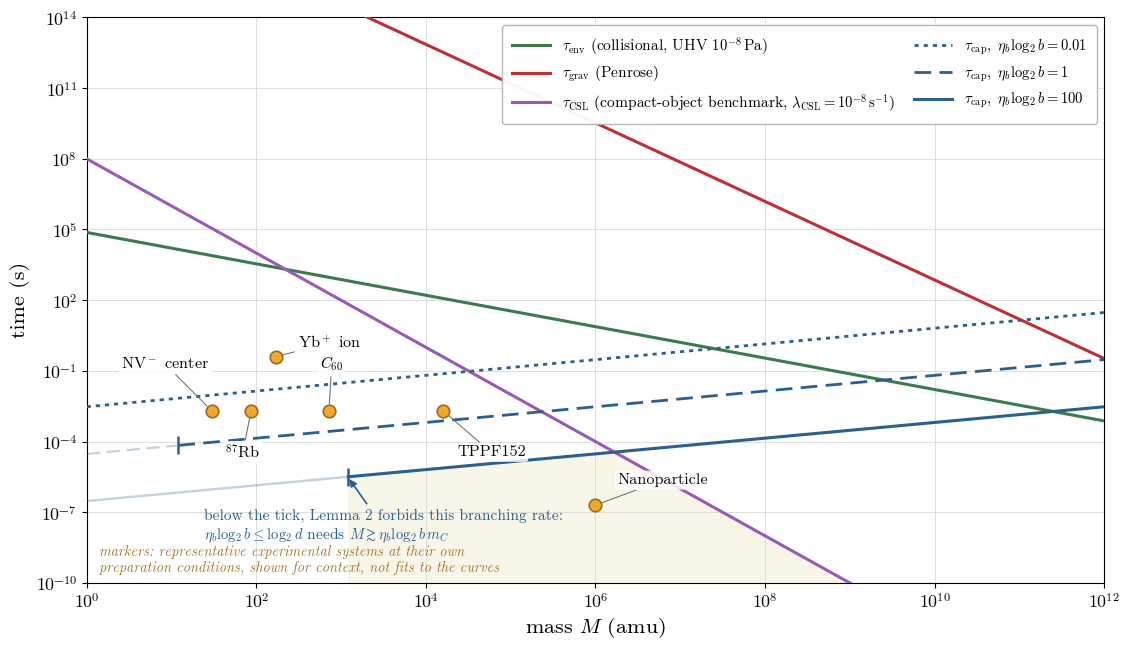

The script that saved this image:
#!/usr/bin/env python3
"""Figure 3: four decoherence timescales vs mass.
Revised per referee comment 5: ALL four curves are now computed from one explicit,
stated parameter set (listed in Table 2), so the figure is reproducible. CSL is
labelled a compact-object benchmark. No '--' in any text label.
Reference model (illustrative; swap values and re-run to match a different choice):
  rho=2.0e3 kg/m^3 ; R=(3M/4 pi rho)^(1/3) ; N=M/m_C, m_C=12 u ; E_dyn=3 N kB T, T=4 K ;
  E_cap=M c^2 ; tau_env=1/(n_bg sigma v_th), N2 gas @300K, P=1e-8 Pa ;
  tau_grav=hbar R/(G M^2) ; tau_CSL=m_nuc^2/(lambda_CSL M^2), lambda_CSL=1e-8 s^-1."""
import numpy as np
import matplotlib as mpl
mpl.use("Agg")
import matplotlib.pyplot as plt
mpl.rcParams.update({"text.usetex": False, "font.family": "serif",
    "font.serif": ["Latin Modern Roman", "CMU Serif", "DejaVu Serif"],
    "mathtext.fontset": "cm", "axes.unicode_minus": False, "savefig.dpi": 300})

GREEN, GRAV_RED, PURPLE, NAVY = "#3c7a4e", "#be2f37", "#9b59b6", "#2c5f8e"
MFC, MEC, YELL = "#f0a830", "#9c6c17", "#f8f6e9"

# physical constants (SI)
hbar, kB, c, G, amu = 1.054571e-34, 1.380649e-23, 2.99792458e8, 6.674e-11, 1.660539e-27
# reference parameters
rho, m_C, T = 2.0e3, 12*amu, 4.0           # bulk density, constituent mass, internal temp
P, Tg, mgas = 1e-8, 300.0, 28*amu          # UHV pressure, gas temp, N2 mass
lam, m_nuc = 1e-8, amu                      # CSL benchmark rate, nucleon reference mass

M = np.logspace(0, 12, 600)                 # mass in amu
Mk = M*amu                                  # mass in kg
R = (3*Mk/(4*np.pi*rho))**(1/3)
n_bg = P/(kB*Tg); v_th = np.sqrt(3*kB*Tg/mgas)
tau_env  = 1.0/(n_bg*np.pi*R**2*v_th)
tau_grav = hbar*R/(G*Mk**2)
tau_csl  = m_nuc**2/(lam*Mk**2)
N = Mk/m_C; E_dyn = 3*N*kB*T; E_cap = Mk*c**2
cap = {be: (np.pi**2/np.log(2))*R/(c*(E_dyn/E_cap)*be) for be in (0.01, 1.0, 100.0)}

fig, ax = plt.subplots(figsize=(11.4, 6.6))
YLO, YHI = 1e-10, 1e14
MS100 = 100.0 * m_C / amu
adm = M >= MS100
env = np.minimum.reduce([tau_env[adm], tau_grav[adm], tau_csl[adm], cap[100.0][adm]])
ax.fill_between(M[adm], YLO, np.clip(env, YLO, YHI), color=YELL, zorder=0)

h_env,  = ax.plot(M, tau_env,  color=GREEN,    lw=2.2, zorder=3)
h_grav, = ax.plot(M, tau_grav, color=GRAV_RED, lw=2.2, zorder=3)
h_csl,  = ax.plot(M, tau_csl,  color=PURPLE,   lw=2.2, zorder=3)
# Lemma 2 caps the per-interval increment at log2 d, so a given eta_b log2 b is
# admissible only above the mass that supplies that many accessible dimensions:
# with one accessible level pair per constituent, log2 d >= N = M/m_C.
STYLE = {0.01: (2.0, (0, (1.5, 1.8))), 1.0: (2.0, (0, (6, 3))), 100.0: (2.2, "-")}
hcap = {}
for be, (lw, ls) in STYLE.items():
    Mstar = be * m_C / amu                      # mass in amu at which log2 d = eta_b log2 b
    ok = M >= Mstar
    hcap[be], = ax.plot(M[ok], cap[be][ok], color=NAVY, lw=lw, ls=ls, zorder=4)
    if (~ok).any():
        ax.plot(M[~ok], cap[be][~ok], color=NAVY, lw=lw * 0.8, ls=ls, alpha=0.28, zorder=4)
        ax.plot([Mstar], [np.interp(Mstar, M, cap[be])], marker="|", color=NAVY,
                ms=13, mew=1.8, zorder=6)
h_d, h_a, h_s = hcap[0.01], hcap[1.0], hcap[100.0]
ax.annotate("below the tick, Lemma 2 forbids this branching rate:\n"
            r"$\eta_b\log_2 b\leq\log_2 d$ needs $M\gtrsim\eta_b\log_2 b\,m_C$",
            xy=(100.0 * m_C / amu, np.interp(100.0 * m_C / amu, M, cap[100.0])),
            xytext=(2.4e1, 4e-9), fontsize=10.5, color=NAVY, ha="left", va="bottom",
            arrowprops=dict(arrowstyle="-|>", color=NAVY, lw=1.2), zorder=7)

systems = [("NV$^-$ center", 30, 2.0e-3, (-34, 34), "center"),
           (r"$^{87}$Rb", 87, 2.0e-3, (-6, -30), "center"),
           (r"$C_{60}$", 720, 2.0e-3, (2, 34), "center"),
           ("TPPF152", 1.6e4, 2.0e-3, (10, -30), "left"),
           (r"Yb$^+$ ion", 170, 0.4, (16, 10), "left"),
           ("Nanoparticle", 1.0e6, 2.0e-7, (16, 18), "left")]
ax.text(1.4e0, 2.2e-10, "markers: representative experimental systems at their own\n"
        "preparation conditions, shown for context, not fits to the curves",
        fontsize=10.5, color=MEC, ha="left", va="bottom", style="italic", zorder=7)
for name, m, t, off, ha in systems:
    ax.plot(m, t, "o", mfc=MFC, mec=MEC, mew=1.2, ms=9, zorder=6)
    ax.annotate(name, (m, t), textcoords="offset points", xytext=off,
                ha=ha, va="center", fontsize=11, zorder=7,
                bbox=dict(boxstyle="round,pad=0.16", fc="white", ec="none", alpha=0.85),
                arrowprops=dict(arrowstyle="-", color="0.45", lw=0.8,
                                shrinkA=1.0, shrinkB=5.0))

ax.set_xscale("log"); ax.set_yscale("log")
ax.set_xlim(1e0, 1e12); ax.set_ylim(YLO, YHI)
ax.set_xlabel(r"mass $M$ (amu)", fontsize=15)
ax.set_ylabel(r"time (s)", fontsize=15)
ax.tick_params(labelsize=12)
ax.grid(True, which="major", color="0.85", lw=0.6, zorder=0)

leg = ax.legend(
    [h_env, h_grav, h_csl, h_d, h_a, h_s],
    [r"$\tau_{\mathrm{env}}$ (collisional, UHV $10^{-8}\,$Pa)",
     r"$\tau_{\mathrm{grav}}$ (Penrose)",
     r"$\tau_{\mathrm{CSL}}$ (compact-object benchmark, $\lambda_{\mathrm{CSL}}=10^{-8}\,\mathrm{s}^{-1}$)",
     r"$\tau_{\mathrm{cap}},\ \eta_b\log_2 b=0.01$",
     r"$\tau_{\mathrm{cap}},\ \eta_b\log_2 b=1$",
     r"$\tau_{\mathrm{cap}},\ \eta_b\log_2 b=100$"],
    loc="upper right", ncol=2, fontsize=10.5, framealpha=0.95,
    handlelength=2.6, columnspacing=1.3, borderpad=0.7)
leg.get_frame().set_edgecolor("0.7")
fig.tight_layout()
fig.savefig("new_fig3.png", bbox_inches="tight", facecolor="white")
fig.savefig("new_fig3.eps")
print("wrote new_fig3.png / new_fig3.eps")
# quick sanity print
for be in (0.01,1.0,100.0):
    print(f"  tau_cap(M=720amu, eta_b log2 b={be}) = {(np.pi**2/np.log(2))*((3*720*amu/(4*np.pi*rho))**(1/3))/(c*(3*(720*amu/m_C)*kB*T/(720*amu*c**2))*be):.2e} s")
